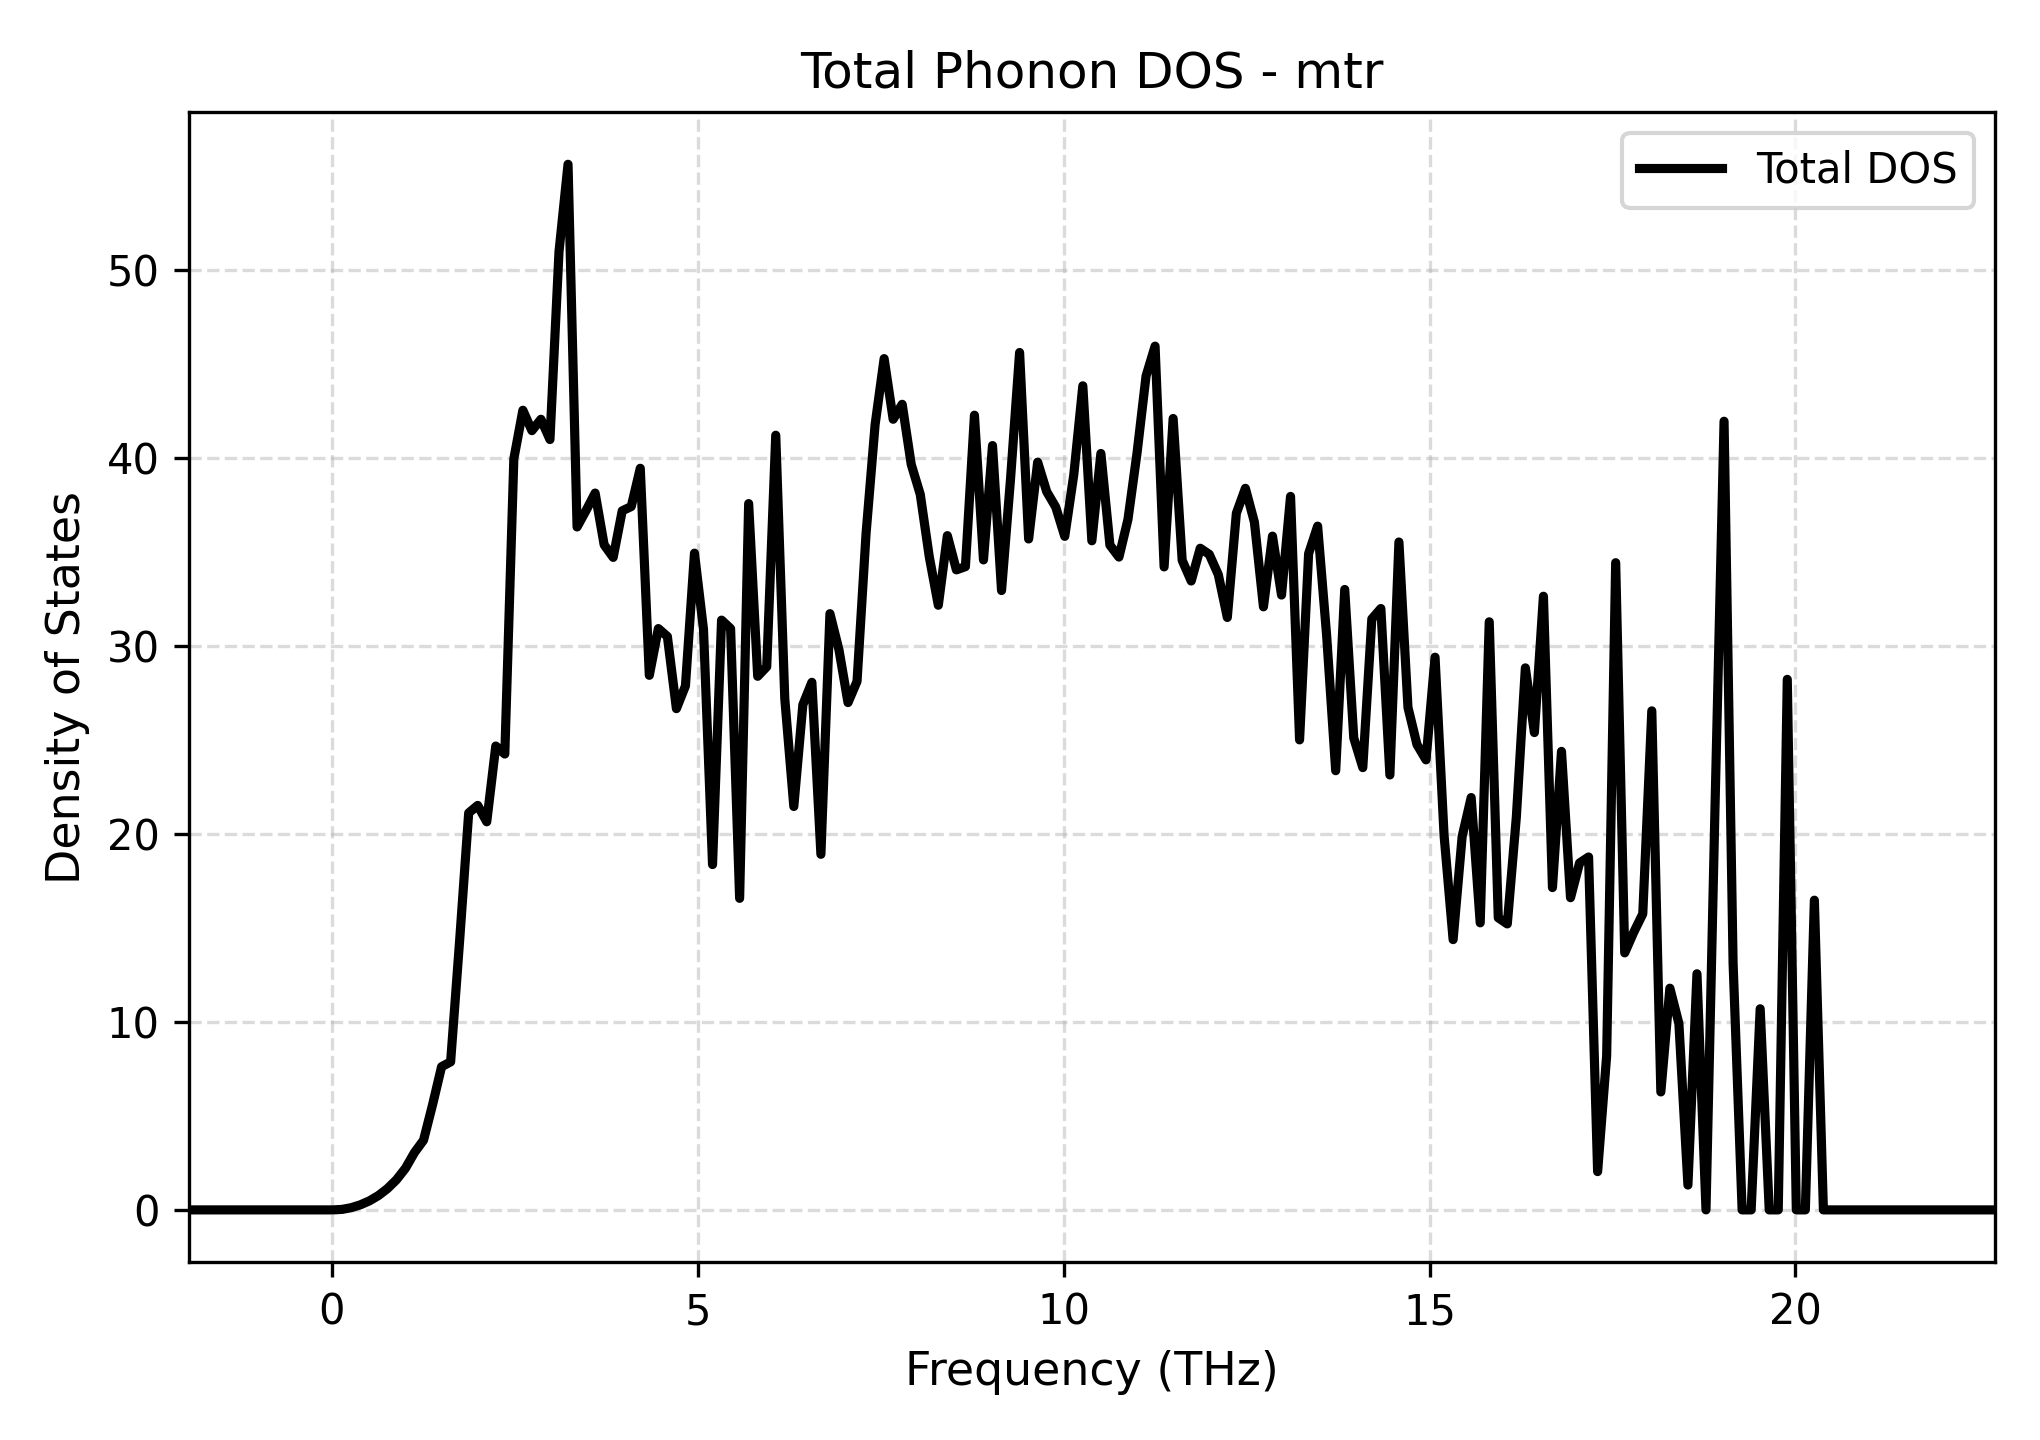

The table this chart was drawn from, first rows:
Frequency_THz, Total_DOS
-1.956, 0.0
-1.833, 0.0
-1.71, 0.0
-1.586, 0.0
-1.463, 0.0
-1.339, 0.0
-1.216, 0.0
-1.092, 0.0
-0.9691, 0.0
-0.8456, 0.0
-0.7222, 0.0
-0.5988, 0.0
-0.4754, 0.0
-0.352, 0.0
-0.2286, 0.0
-0.1051, 0.0
0.01828, 0.0
0.1417, 0.02807
0.2651, 0.1185
0.3885, 0.269
0.5119, 0.4775
0.6354, 0.7608
0.7588, 1.13
0.8822, 1.6
1.006, 2.215
1.129, 3.051
1.252, 3.706
1.376, 5.592
1.499, 7.617
1.623, 7.875
1.746, 14.34
1.87, 21.12
1.993, 21.52
2.116, 20.65
2.24, 24.68
2.363, 24.25
2.487, 39.96
2.61, 42.54
2.733, 41.45
2.857, 42.06
2.98, 40.98
3.104, 50.97
3.227, 55.62
3.351, 36.33
3.474, 37.21
3.597, 38.13
3.721, 35.38
3.844, 34.71
3.968, 37.19
4.091, 37.42
4.214, 39.45
4.338, 28.44
4.461, 30.92
4.585, 30.5
4.708, 26.66
4.832, 27.87
4.955, 34.94
5.078, 30.88
5.202, 18.37
5.325, 31.37
... 141 more rows
